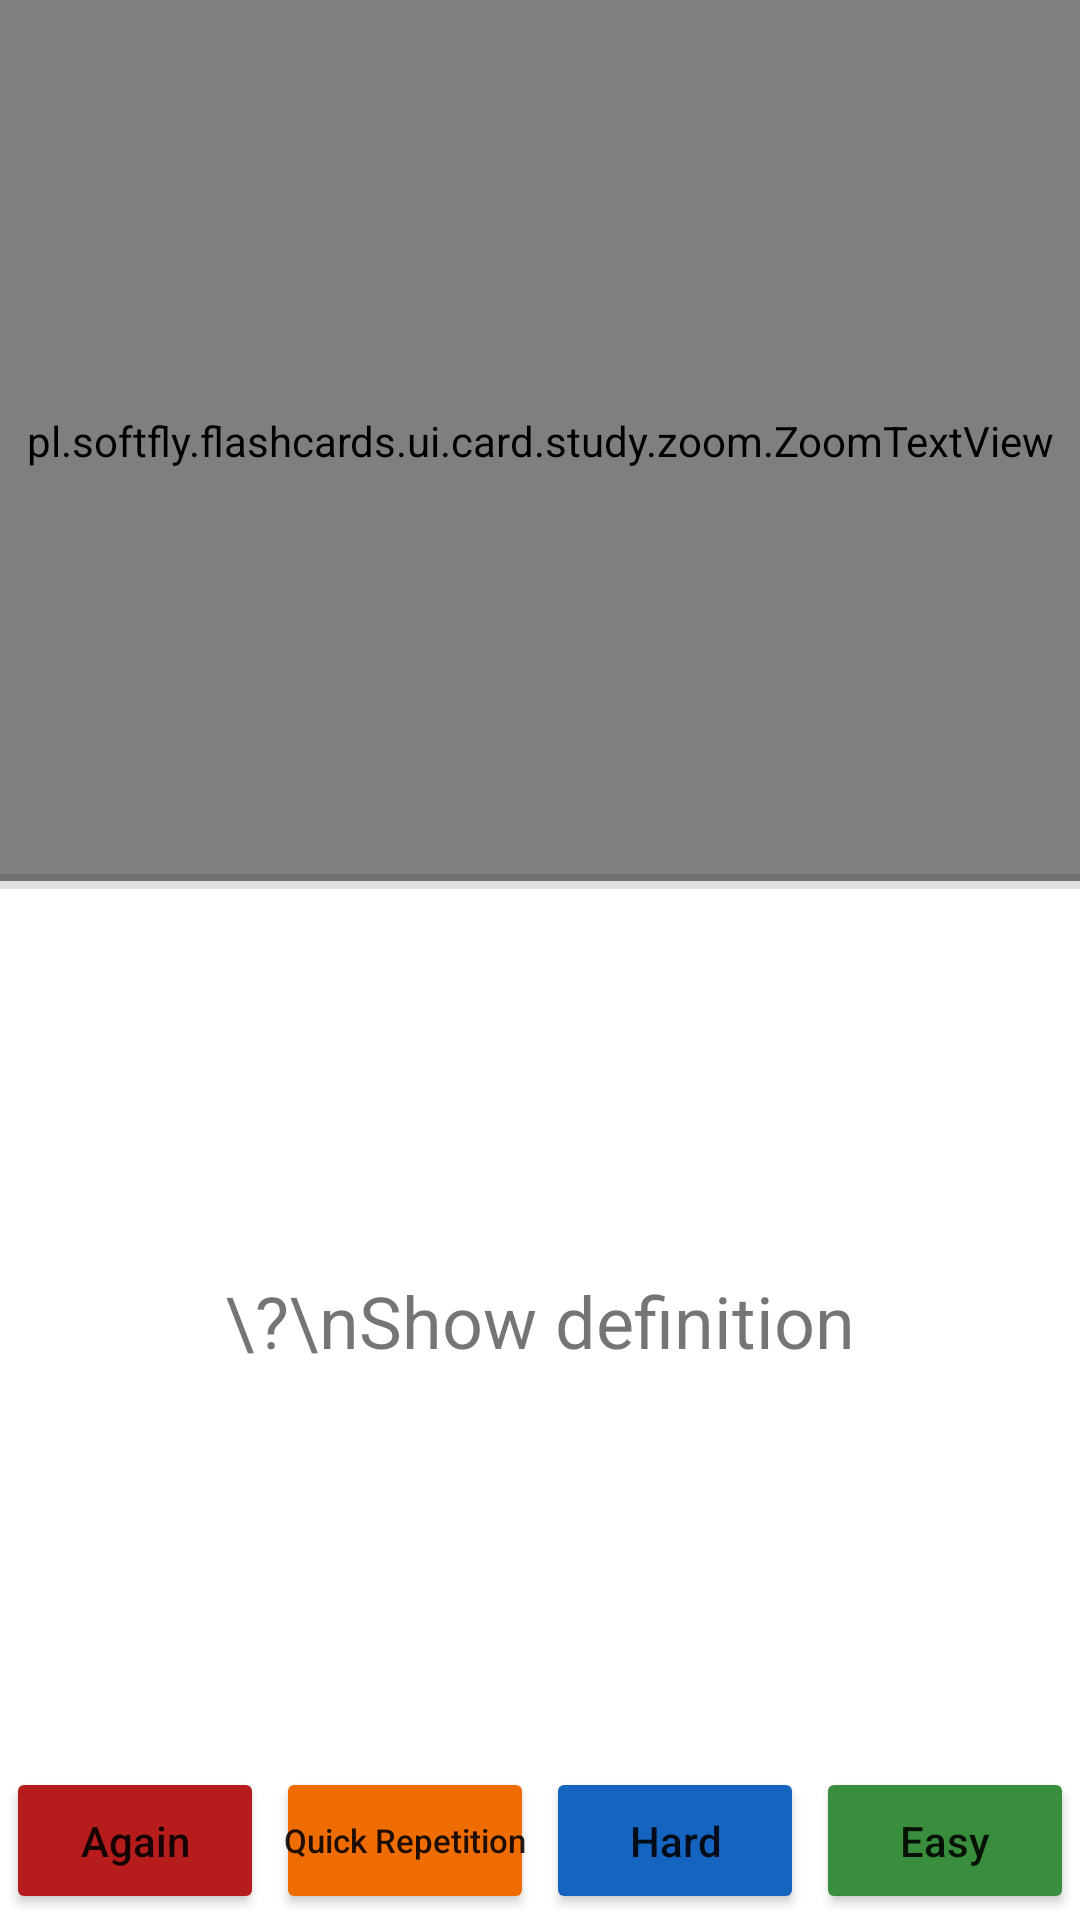

Reconstruct the res/layout file that produces this screen, plus the resources it refers to.
<!-- AndroidManifest.xml: application theme Theme.FlashCards -->
<!-- res/layout/activity_study_card.xml -->
<?xml version="1.0" encoding="utf-8"?>
<androidx.constraintlayout.widget.ConstraintLayout xmlns:android="http://schemas.android.com/apk/res/android"
    xmlns:app="http://schemas.android.com/apk/res-auto"
    xmlns:tools="http://schemas.android.com/tools"
    android:id="@+id/studyCardLayout"
    android:layout_width="match_parent"
    android:layout_height="match_parent"
    android:stretchColumns="1"
    tools:context=".ui.card.study.DraggableStudyCardActivity">

    <androidx.constraintlayout.widget.ConstraintLayout
        android:id="@+id/displayRatioLayout"
        android:layout_width="match_parent"
        android:layout_height="0dp"
        android:layout_weight="1"
        android:orientation="vertical"
        app:layout_constraintBottom_toTopOf="@+id/gradeButtonsLayout"
        app:layout_constraintTop_toTopOf="parent">

        <pl.softfly.flashcards.ui.card.study.zoom.ZoomTextView
            android:id="@+id/termView"
            android:layout_width="match_parent"
            android:layout_height="0dp"
            android:gravity="center"
            android:scrollbars="vertical"
            android:text=""
            android:textAlignment="center"
            android:textSize="24sp"
            app:layout_constraintBottom_toBottomOf="@+id/guideline"
            app:layout_constraintTop_toTopOf="parent" />

        <androidx.constraintlayout.widget.Guideline
            android:id="@+id/guideline"
            android:layout_width="match_parent"
            android:layout_height="wrap_content"
            android:orientation="horizontal"
            app:layout_constraintGuide_percent="0.5" />

        <TextView
            android:id="@+id/showDefinitionView"
            android:layout_width="match_parent"
            android:layout_height="0dp"
            android:gravity="center"
            android:scrollbars="vertical"
            android:text="\?\nShow definition"
            android:textAlignment="center"
            android:textSize="24sp"
            app:layout_constraintBottom_toBottomOf="parent"
            app:layout_constraintTop_toTopOf="@+id/guideline" />

        <pl.softfly.flashcards.ui.card.study.zoom.ZoomTextView
            android:id="@+id/definitionView"
            android:layout_width="match_parent"
            android:layout_height="0dp"
            android:gravity="center"
            android:scrollbars="vertical"
            android:text=""
            android:textAlignment="center"
            android:textSize="24sp"
            android:visibility="invisible"
            app:layout_constraintBottom_toBottomOf="parent"
            app:layout_constraintTop_toTopOf="@+id/guideline" />

        <View
            android:id="@+id/divider"
            android:layout_width="match_parent"
            android:layout_height="5dp"
            android:background="?android:attr/listDivider"
            app:layout_constraintBottom_toBottomOf="@+id/guideline"
            app:layout_constraintTop_toTopOf="@+id/guideline" />

    </androidx.constraintlayout.widget.ConstraintLayout>

    <LinearLayout
        android:id="@+id/gradeButtonsLayout"
        android:layout_width="match_parent"
        android:layout_height="wrap_content"
        android:layout_alignParentBottom="true"
        android:orientation="horizontal"
        app:layout_constraintBottom_toBottomOf="parent">

        <Button
            android:id="@+id/againButton"
            android:layout_width="0dp"
            android:layout_height="match_parent"
            android:layout_margin="2dp"
            android:layout_weight="1"
            android:backgroundTint="@color/red_900"
            android:text="Again"
            android:textAllCaps="false"
            app:layout_constraintStart_toStartOf="parent" />

        <Button
            android:id="@+id/quickButton"
            android:layout_width="0dp"
            android:layout_height="match_parent"
            android:layout_margin="2dp"
            android:layout_weight="1"
            android:backgroundTint="@color/orange_800"
            android:text="Quick Repetition"
            android:textSize="11sp"
            android:paddingHorizontal="2dp"
            android:textAllCaps="false" />

        <Button
            android:id="@+id/hardButton"
            android:layout_width="0dp"
            android:layout_height="match_parent"
            android:layout_margin="2dp"
            android:layout_weight="1"
            android:backgroundTint="@color/blue_800"
            android:text="Hard"
            android:textAllCaps="false" />

        <Button
            android:id="@+id/easyButton"
            android:layout_width="0dp"
            android:layout_height="match_parent"
            android:layout_margin="2dp"
            android:layout_weight="1"
            android:backgroundTint="@color/green_700"
            android:text="Easy"
            android:textAllCaps="false" />

    </LinearLayout>

</androidx.constraintlayout.widget.ConstraintLayout>
<!-- resources referenced by this layout -->
<resources>
  <color name="blue_800">#FF1565C0</color>
  <color name="green_700">#FF388E3C</color>
  <color name="orange_800">#FFEF6C00</color>
  <color name="red_900">#FFB71C1C</color>
  <style name="Theme.FlashCards" parent="Theme.MaterialComponents.Light.DarkActionBar">
          <item name="colorPrimary">@color/purple_900</item>
          <item name="colorPrimaryVariant">?attr/colorPrimary</item>
          <item name="colorPrimaryDark">?attr/colorPrimary</item>
          <item name="colorOnPrimary">@android:color/white</item>
  
          
          
          
  
          <item name="colorIcon">@color/grey_600</item>
  
          
          <item name="colorOnSurface">@color/grey_800</item>
  
          
          <item name="colorListDivider">@color/grey_300</item>
          <item name="opacityListDivider">@color/opacity_100</item>
          <item name="behindWindowBackground">@color/deep_purple_50</item>
          <item name="cardBorder">@color/deep_purple_100</item>
  
          
          <item name="colorItemRecentlyAddedCard">@color/green_200</item>
          <item name="colorItemRecentlyUpdatedCard">@color/orange_900</item>
          <item name="colorItemRecentlyAddedFileCard">@color/green_200</item>
          <item name="colorItemRecentlyUpdatedFileCard">@color/orange_900</item>
          <item name="colorItemSelected">@color/deep_purple_50</item>
          <item name="colorItemActive">@color/deep_purple_200</item>
      </style>
  <color name="purple_900">#FF4A148C</color>
  <color name="grey_600">#FF757575</color>
  <color name="grey_800">#FF424242</color>
  <color name="grey_300">#FFE0E0E0</color>
  <color name="opacity_100">#FF000000</color>
  <color name="deep_purple_50">#FFEDE7F6</color>
  <color name="deep_purple_100">#FFD1C4E9</color>
  <color name="green_200">#FFA5D6A7</color>
  <color name="orange_900">#FFE65100</color>
  <color name="deep_purple_200">#FFB39DDB</color>
</resources>
